Run: headless pygame with SDL's dummy video driver; simulated clock (each Clock.tick advances the game by its frame time, no real sleeping); random seed 0; keys injected as events and as key.get_pressed() state; no mouse input.
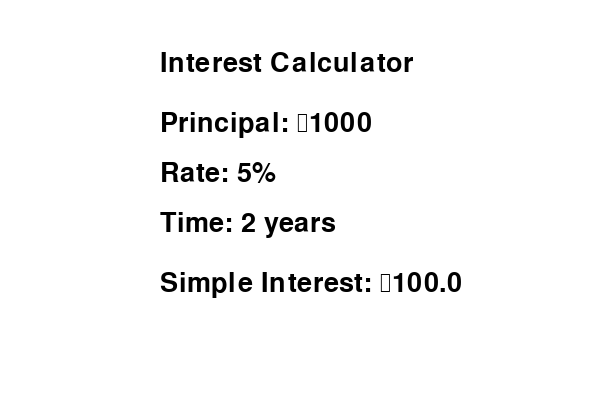
Frame 1 of 4 · flips 1–60 · no input
Frame 2 of 4 · flips 61–180 · tapped SPACE, RETURN · held RIGHT (→), D · screen unchanged from frame 1, image omitted
Frame 3 of 4 · flips 181–300 · held DOWN (↓), S · screen unchanged from frame 2, image omitted
Frame 4 of 4 · flips 301–420 · held LEFT (←), A, UP (↑), W · screen unchanged from frame 3, image omitted

The pygame program that drew these frames:

import pygame

pygame.init()

screen = pygame.display.set_mode((600, 400))
pygame.display.set_caption("Interest Calculator")

font = pygame.font.Font(None, 40)

principal = 1000
rate = 5
time = 2

# Simple Interest formula
interest = (principal * rate * time) / 100

running = True

while running:
    for event in pygame.event.get():
        if event.type == pygame.QUIT:
            running = False

    screen.fill((255, 255, 255))

    title = font.render("Interest Calculator", True, (0, 0, 0))
    p_text = font.render("Principal: ₹" + str(principal), True, (0, 0, 0))
    r_text = font.render("Rate: " + str(rate) + "%", True, (0, 0, 0))
    t_text = font.render("Time: " + str(time) + " years", True, (0, 0, 0))
    result = font.render("Simple Interest: ₹" + str(interest), True, (0, 0, 0))

    screen.blit(title, (160, 50))
    screen.blit(p_text, (160, 110))
    screen.blit(r_text, (160, 160))
    screen.blit(t_text, (160, 210))
    screen.blit(result, (160, 270))

    pygame.display.update()

pygame.quit()
